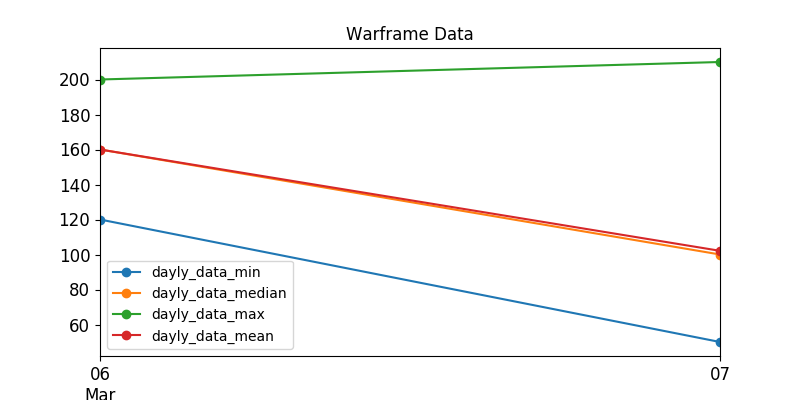

The file beside this chart, header and first rows:
, last_seen, user, status_data, platinum, order_type
32, 2020-03-07, heevil, ingame, 100.0, sell
491, 2020-03-07, yuntun, ingame, 100.0, sell
481, 2020-03-07, Xx--Reaper--xX, ingame, 100.0, sell
80, 2020-03-07, NightEye007, ingame, 100.0, sell
90, 2020-03-07, Zilacon, ingame, 100.0, sell
387, 2020-03-07, kakuruya, ingame, 100.0, sell
237, 2020-03-07, mortuuses, ingame, 100.0, sell
239, 2020-03-07, -VLG-34rus-, ingame, 100.0, sell
168, 2020-03-06, vegetosayajin, ingame, 120.0, sell
201, 2020-03-07, -BM-SniperKitten, ingame, 125.0, sell
4, 2020-03-07, shinomay, ingame, 200.0, sell
100, 2020-03-07, Lucky-Three-Tritium, ingame, 210.0, sell
509, 2020-03-07, Solanium, ingame, 50.0, sell
567, 2020-03-07, PSimKl, ingame, 55.0, sell
458, 2020-03-07, fan56, ingame, 60.0, sell
248, 2020-03-07, -Pixxy, ingame, 100.0, sell
392, 2020-03-07, Ugachaga, ingame, 120.0, sell
289, 2020-03-07, DrinkTee, ingame, 120.0, sell
393, 2020-03-07, JONTOUN, ingame, 50.0, sell
64, 2020-03-06, Schaphat, ingame, 200.0, sell
493, 2020-03-07, zima12051990, ingame, 50.0, sell
